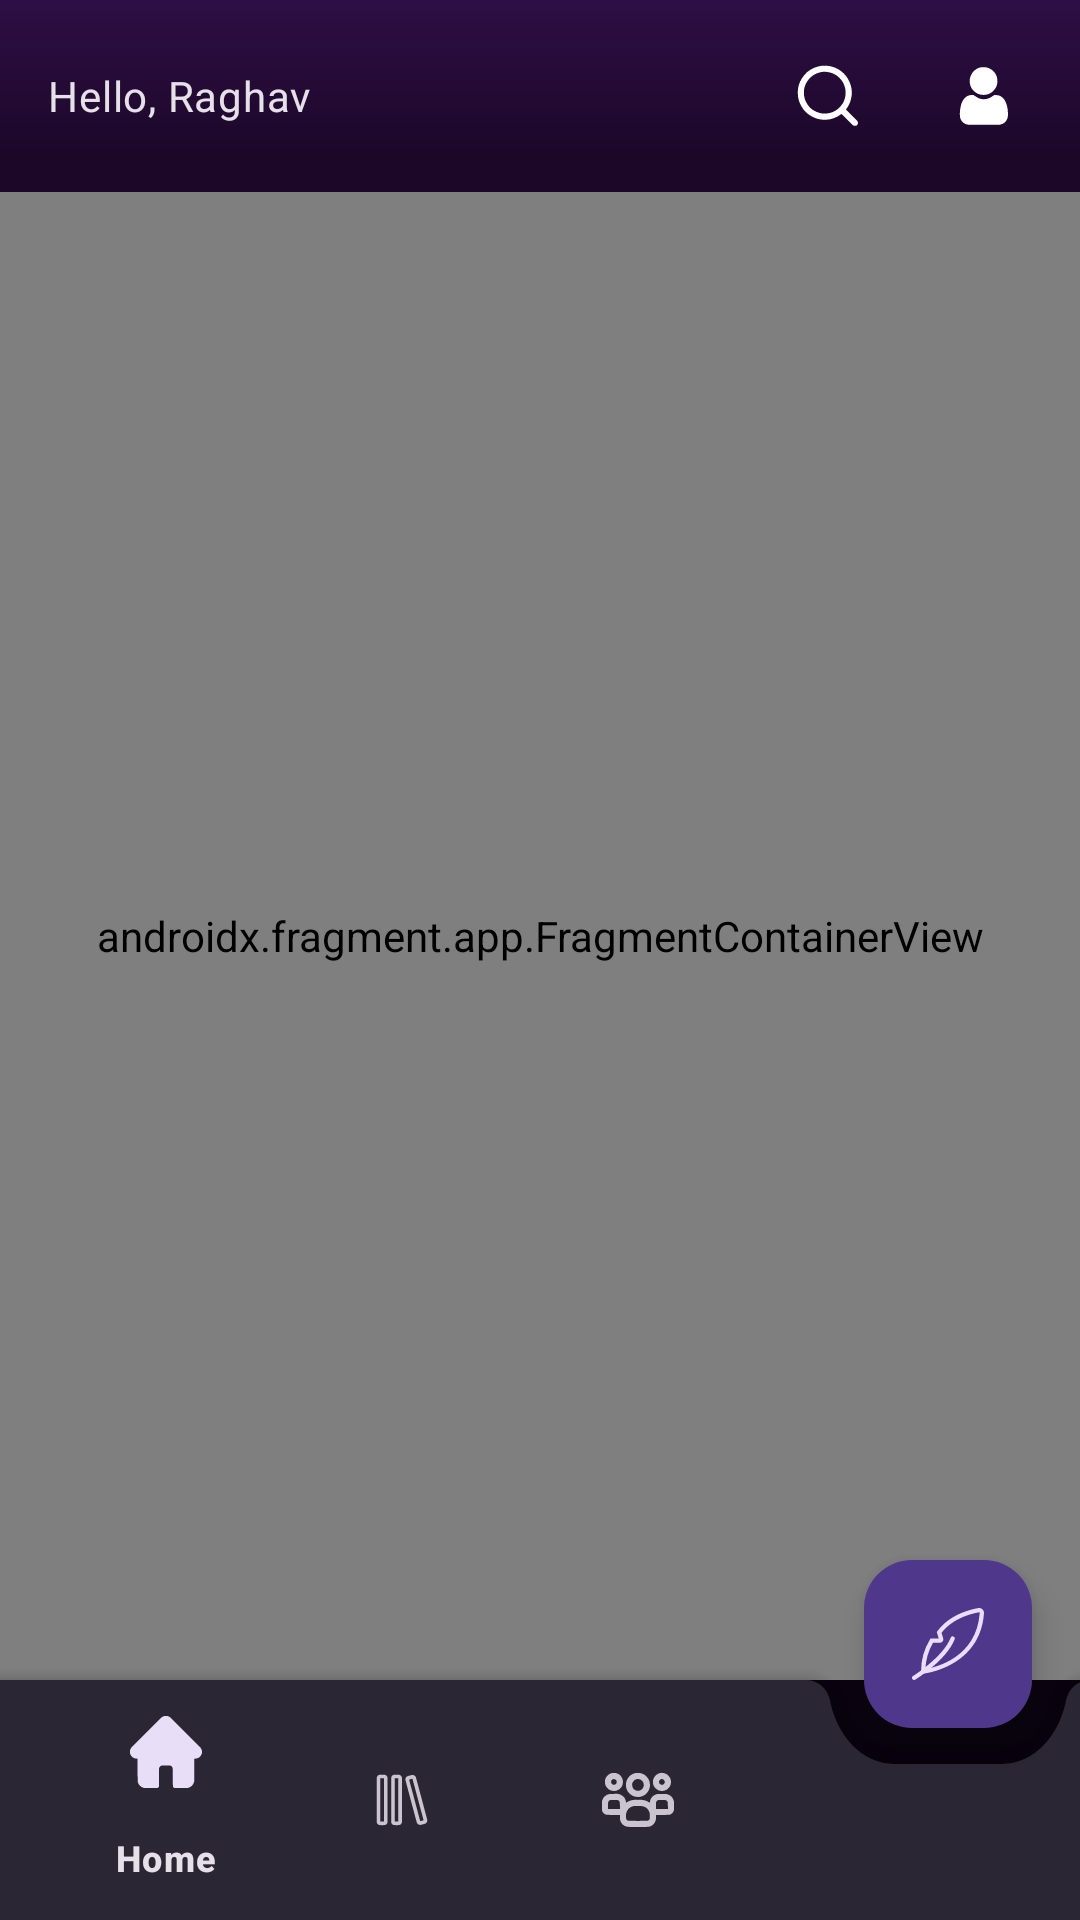

Reconstruct the res/layout file that produces this screen, plus the resources it refers to.
<!-- AndroidManifest.xml: application theme Theme.StoryApp -->
<!-- res/layout/fragment_dashboard.xml -->
<?xml version="1.0" encoding="utf-8"?>
<androidx.coordinatorlayout.widget.CoordinatorLayout xmlns:android="http://schemas.android.com/apk/res/android"
    xmlns:app="http://schemas.android.com/apk/res-auto"
    xmlns:tools="http://schemas.android.com/tools"
    android:layout_width="match_parent"
    android:layout_height="match_parent"
    tools:context=".ui.dashboard.DashboardFragment">

    <com.google.android.material.appbar.AppBarLayout
        android:layout_width="match_parent"
        android:layout_height="wrap_content"
        android:background="@android:color/transparent">

        <com.google.android.material.appbar.MaterialToolbar
            android:id="@+id/toolbar"
            android:layout_width="match_parent"
            android:layout_height="?actionBarSize"
            app:title="Hello, Raghav"
            app:titleTextAppearance="@style/TextAppearance.Material3.BodyMedium">

            <LinearLayout
                android:layout_width="wrap_content"
                android:layout_height="wrap_content"
                android:layout_gravity="end|center"
                android:layout_marginEnd="16dp">

                <ImageButton
                    android:id="@+id/search_button"
                    android:layout_width="32dp"
                    android:layout_height="32dp"
                    android:background="?selectableItemBackgroundBorderless"
                    android:padding="8dp"
                    android:src="@drawable/ic_search" />

                <Space
                    android:layout_width="20dp"
                    android:layout_height="wrap_content" />

                <com.google.android.material.imageview.ShapeableImageView
                    android:id="@+id/profile_image_view"
                    android:layout_width="32dp"
                    android:layout_height="32dp"
                    android:padding="4dp"
                    android:src="@drawable/ic_user_filled"
                    app:shapeAppearanceOverlay="@style/CircleShapeAppearance" />
            </LinearLayout>

        </com.google.android.material.appbar.MaterialToolbar>
    </com.google.android.material.appbar.AppBarLayout>

    <androidx.fragment.app.FragmentContainerView
        android:id="@+id/home_nav_host_fragment"
        android:name="androidx.navigation.fragment.NavHostFragment"
        android:layout_width="match_parent"
        android:layout_height="match_parent"
        android:layout_marginBottom="80dp"
        app:layout_behavior="@string/appbar_scrolling_view_behavior"
        app:navGraph="@navigation/nav_graph_home" />

    <com.google.android.material.floatingactionbutton.FloatingActionButton
        android:id="@+id/fab"
        android:layout_width="wrap_content"
        android:layout_height="wrap_content"
        android:contentDescription="Write"
        android:src="@drawable/ic_feather"
        app:layout_anchor="@id/bottom_app_bar" />

    <com.google.android.material.bottomappbar.BottomAppBar
        android:id="@+id/bottom_app_bar"
        style="@style/Widget.MaterialComponents.BottomAppBar"
        android:layout_width="match_parent"
        android:layout_height="wrap_content"
        android:layout_gravity="bottom"
        android:background="@drawable/edittext_background"
        android:padding="0dp"
        app:fabAlignmentMode="end"
        app:fabCradleMargin="12dp"
        app:fabCradleVerticalOffset="12dp">

        <com.google.android.material.bottomnavigation.BottomNavigationView
            android:id="@+id/bottom_navigation"
            android:layout_width="match_parent"
            android:layout_height="match_parent"
            android:layout_marginEnd="108dp"
            android:background="@android:color/transparent"
            app:elevation="0dp"
            app:labelVisibilityMode="selected"
            app:menu="@menu/bottom_nav_menu" />

    </com.google.android.material.bottomappbar.BottomAppBar>

</androidx.coordinatorlayout.widget.CoordinatorLayout>
<!-- resources referenced by this layout -->
<resources>
  <!-- drawable edittext_background (drawable) -->
  <?xml version="1.0" encoding="utf-8"?>
  <shape xmlns:android="http://schemas.android.com/apk/res/android">
      <solid android:color="@color/edittext_background_color" />
      <corners android:radius="16dp" />
      <padding
          android:bottom="16dp"
          android:left="16dp"
          android:right="16dp"
          android:top="16dp" />
  </shape>
  <!-- drawable ic_feather (drawable) -->
  <vector android:height="24dp" android:viewportHeight="33.519"
      android:viewportWidth="33.736" android:width="24.155375dp" xmlns:android="http://schemas.android.com/apk/res/android">
      <path android:fillColor="#FF000000" android:pathData="M1.001,33.519a1,1 0,0 1,-0.528 -1.85c0.141,-0.088 14.151,-8.859 17.653,-17.833a1,1 0,0 1,1.863 0.727c-3.745,9.6 -17.863,18.434 -18.462,18.8A0.993,0.993 0,0 1,1.001 33.519Z"/>
      <path android:fillColor="#FF000000" android:pathData="M4.274,30.674l-0.017,-1.09a28.119,28.119 0,0 1,4.178 -14.957l0.3,-0.441h3.806L11.618,11.203l0.293,-0.4c5.611,-7.734 15.292,-10.108 19.194,-10.77a2.261,2.261 0,0 1,2.621 2.408c-1.791,25.095 -28.105,28.1 -28.371,28.125ZM9.821,16.186a26.983,26.983 0,0 0,-3.554 12.23c4.909,-0.811 23.983,-5.3 25.469,-26.121a0.275,0.275 0,0 0,-0.09 -0.232,0.224 0.224,0 0,0 -0.2,-0.06c-3.59,0.608 -12.393,2.752 -17.614,9.575l0.776,2.529a1.607,1.607 0,0 1,-1.536 2.079Z"/>
  </vector>
  <!-- drawable ic_search (drawable) -->
  <vector xmlns:android="http://schemas.android.com/apk/res/android"
      android:width="24dp"
      android:height="24dp"
      android:tint="@color/white"
      android:viewportWidth="512"
      android:viewportHeight="512">
      <path
          android:fillColor="#000000"
          android:fillType="evenOdd"
          android:pathData="M215.5,40.5C282.75,36.56 338.25,59.89 382,110.5C426.73,169.29 436.73,233.62 412,303.5C404.92,321.21 395.42,337.37 383.5,352C410.33,378.83 437.17,405.67 464,432.5C471.85,444.28 470.68,455.12 460.5,465C450.38,470.16 440.71,469.49 431.5,463C405,436.5 378.5,410 352,383.5C301.63,422.04 245.46,433.88 183.5,419C115.21,398.45 70.04,354.28 48,286.5C29.06,209.07 48.23,142.9 105.5,88C137.28,60.94 173.95,45.11 215.5,40.5ZM226.5,83.5C285.73,83.66 330.9,108.65 362,158.5C387.25,206.48 387.92,254.82 364,303.5C331.34,357.75 283.17,383.59 219.5,381C154.33,372.15 111.16,336.65 90,274.5C74.53,210.59 91.7,157.42 141.5,115C166.75,96.08 195.09,85.58 226.5,83.5Z" />
  </vector>
  <style name="CircleShapeAppearance">
          <item name="cornerSize">50%</item>
      </style>
  <style name="Theme.StoryApp" parent="Base.Theme.StoryApp" />
  <color name="edittext_background_color">#1ADAD1FB</color>
  <color name="white">#FFFFFFFF</color>
  <style name="Base.Theme.StoryApp" parent="Theme.Material3.Dark.NoActionBar">
          <item name="android:windowBackground">@drawable/gradient_background</item>
          <item name="android:windowDrawsSystemBarBackgrounds">true</item>
          <item name="colorSecondary">@color/pink</item>
          <item name="colorOnSecondary">@color/white</item>
          <item name="colorOnPrimary">@color/white</item>
          <item name="android:statusBarColor">@android:color/transparent</item>
      </style>
  <!-- drawable gradient_background (drawable) -->
  <?xml version="1.0" encoding="utf-8"?>
  <shape xmlns:android="http://schemas.android.com/apk/res/android">
      <gradient
          android:angle="270"
          android:centerColor="#1C0729"
          android:centerY="0.08"
          android:endColor="#07020B"
          android:startColor="#2E0F45" />
  </shape>
  <color name="pink">#DB2777</color>
</resources>
